Run: headless pygame with SDL's dummy video driver; simulated clock (each Clock.tick advances the game by its frame time, no real sleeping); random seed 0; keys injected as events and as key.get_pressed() state; no mouse input; restart key SPACE tapped at the start of phases 3 and 4.
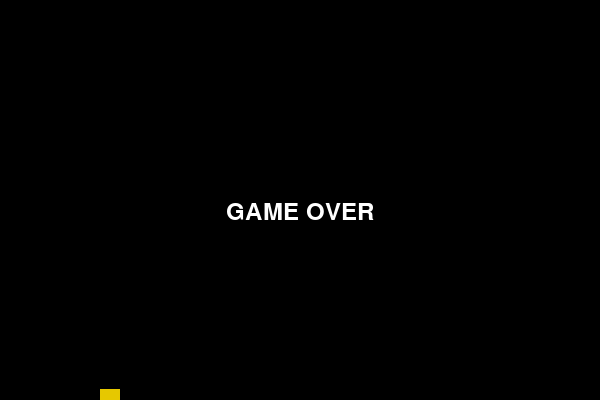
Frame 1 of 4 · flips 1–60 · no input
Frame 2 of 4 · flips 61–180 · tapped SPACE, RETURN · held RIGHT (→), D · screen unchanged from frame 1, image omitted
Frame 3 of 4 · flips 181–300 · tapped SPACE · held DOWN (↓), S · screen unchanged from frame 2, image omitted
Frame 4 of 4 · flips 301–420 · tapped SPACE · held LEFT (←), A, UP (↑), W · screen unchanged from frame 3, image omitted

The pygame program that drew these frames:

import os
import pygame

os.environ["SDL_AUDIODRIVER"] = "dsp"

pygame.init()

WINDOW_WIDTH = 600
WINDOW_HEIGHT = 400
window = pygame.display.set_mode((WINDOW_WIDTH, WINDOW_HEIGHT))
pygame.display.set_caption("Flappy")

BLACK = (0, 0, 0)
WHITE = (255, 255, 255)
YELLOW = (230, 200, 0)
GREEN = (0, 180, 0)

BIRD_SIZE = 20
bird_x = 100
bird_y = WINDOW_HEIGHT // 2
bird_velocity_y = 0
GRAVITY = 0.5
FLAP_STRENGTH = -8

font = pygame.font.SysFont(None, 36)
game_over = False

clock = pygame.time.Clock()
FPS = 60

running = True
while running:
    for event in pygame.event.get():
        if event.type == pygame.QUIT:
            running = False
        if event.type == pygame.KEYDOWN and event.key == pygame.K_SPACE and not game_over:
            bird_velocity_y = FLAP_STRENGTH

    if not game_over:
        bird_velocity_y += GRAVITY
        bird_y += bird_velocity_y

        if bird_y <= 0 or bird_y >= WINDOW_HEIGHT - BIRD_SIZE:
            game_over = True

    window.fill(BLACK)

    pygame.draw.rect(window, YELLOW, (bird_x, bird_y, BIRD_SIZE, BIRD_SIZE))

    if game_over:
        message_text = font.render("GAME OVER", True, WHITE)
        window.blit(message_text, (WINDOW_WIDTH // 2 - message_text.get_width() // 2, WINDOW_HEIGHT // 2))

    pygame.display.update()

    clock.tick(FPS)

pygame.quit()
